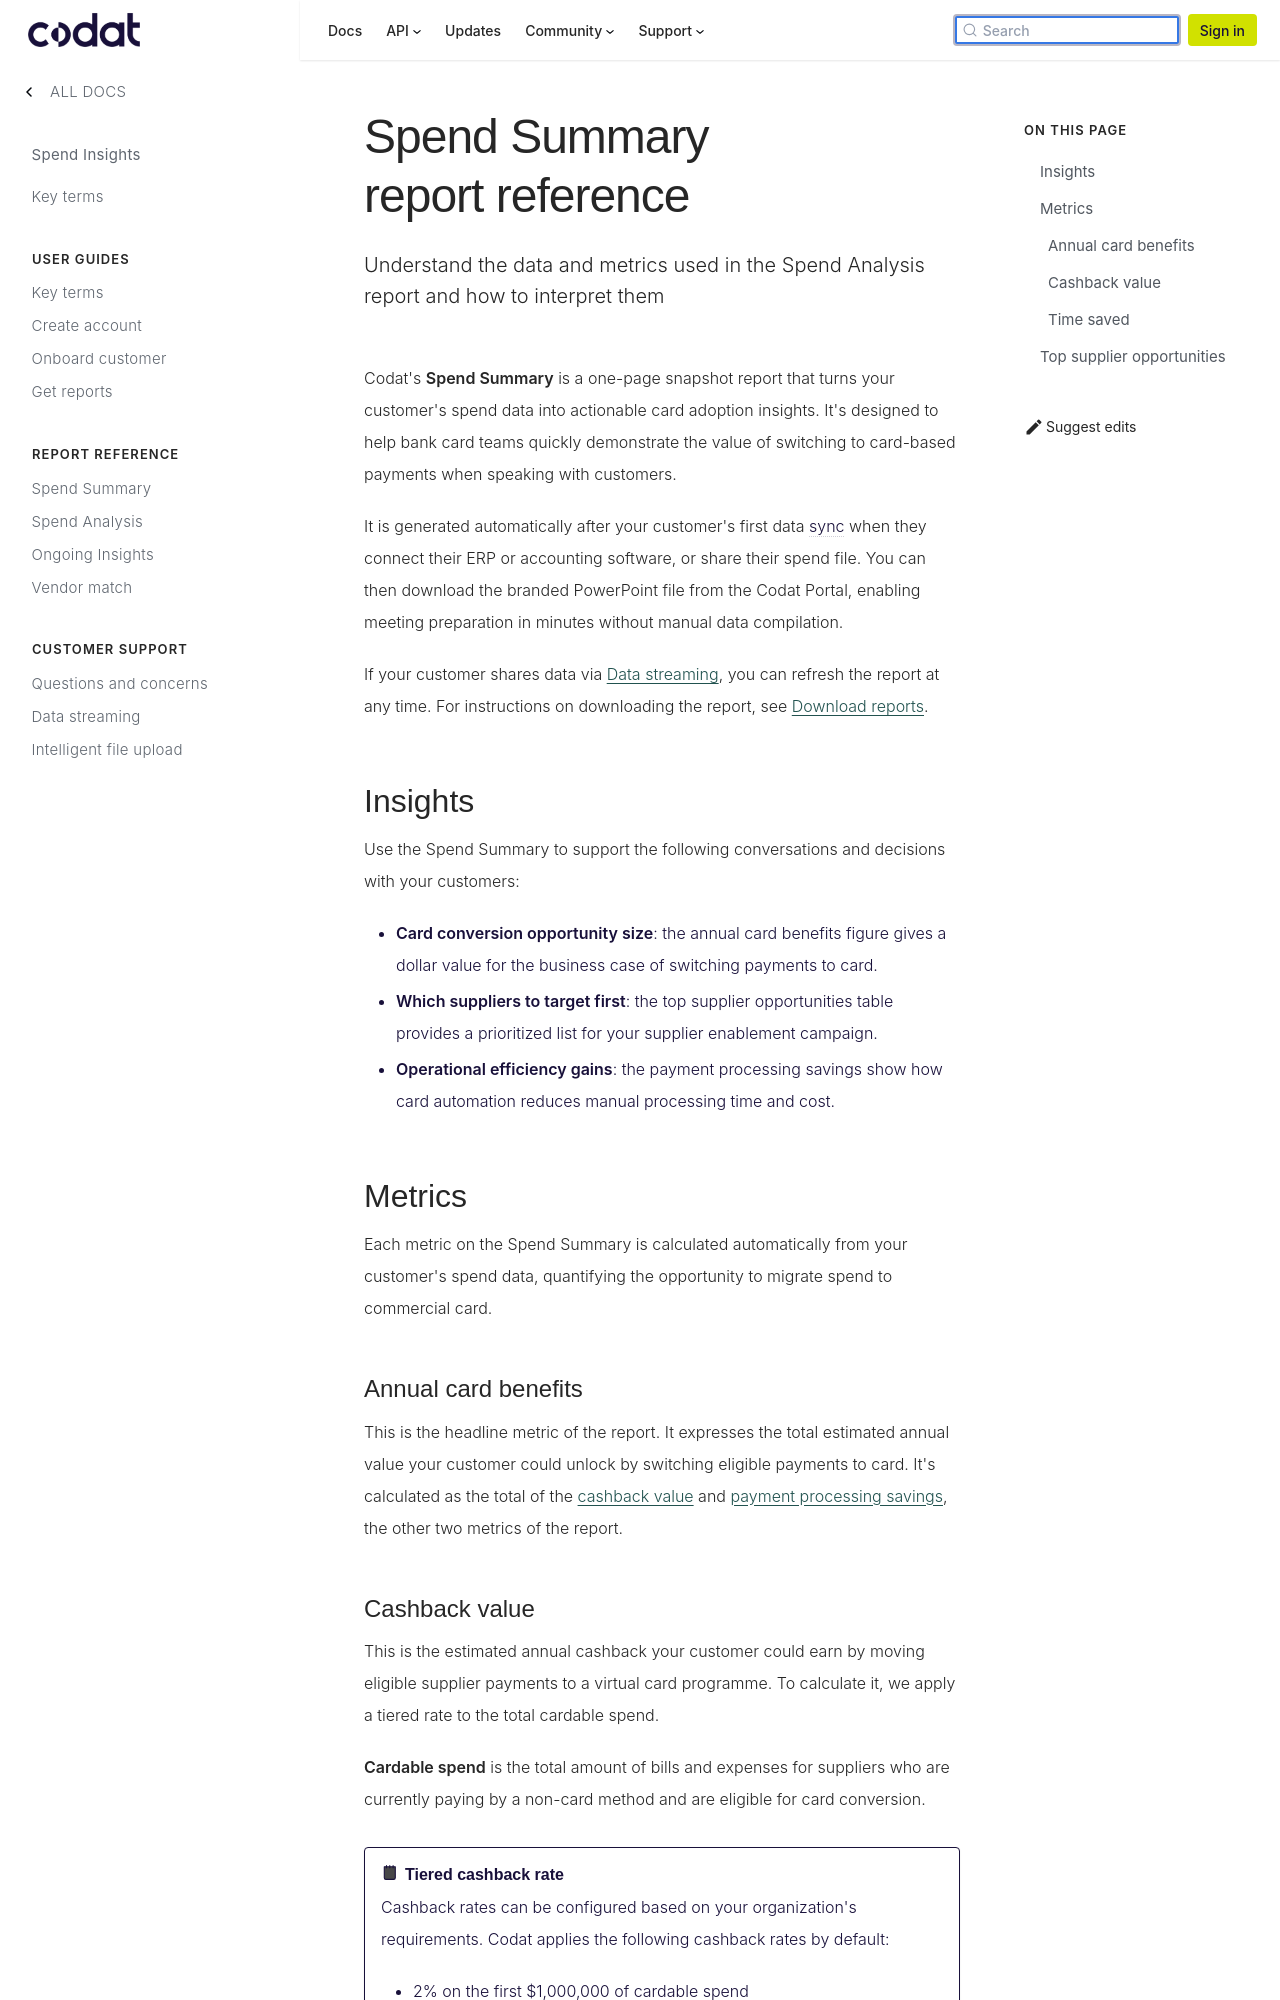

repository: codatio/codat-docs · page: pr-preview/pr-1903/spend-insights/reports/spend-summary/index.html · generator: docusaurus

---
title: "Spend Summary report reference"
sidebar_label: "Spend Summary"
description: "Understand the data and metrics used in the Spend Analysis report and how to interpret them"
displayed_sidebar: spendInsights
---

import Tabs from "@theme/Tabs";
import TabItem from "@theme/TabItem";
import ReadNext from "@components/ReadNext";

Codat's **Spend Summary** is a one-page snapshot report that turns your customer's spend data into actionable card adoption insights. It's designed to help bank card teams quickly demonstrate the value of switching to card-based payments when speaking with customers.

It is generated automatically after your customer's first data sync when they connect their ERP or accounting software, or share their spend file. You can then download the branded PowerPoint file from the Codat Portal, enabling meeting preparation in minutes without manual data compilation.

If your customer shares data via [Data streaming](/spend-insights/resources/link-software), you can refresh the report at any time. For instructions on downloading the report, see [Download reports](/spend-insights/guides/get-report#download-report).

## Insights

Use the Spend Summary to support the following conversations and decisions with your customers:

- **Card conversion opportunity size**: the annual card benefits figure gives a dollar value for the business case of switching payments to card.
- **Which suppliers to target first**: the top supplier opportunities table provides a prioritized list for your supplier enablement campaign.
- **Operational efficiency gains**: the payment processing savings show how card automation reduces manual processing time and cost.

## Metrics

Each metric on the Spend Summary is calculated automatically from your customer's spend data, quantifying the opportunity to migrate spend to commercial card.

### Annual card benefits

This is the headline metric of the report. It expresses the total estimated annual value your customer could unlock by switching eligible payments to card. It's calculated as the total of the [cashback value](/spend-insights/reports/spend-summary#cashback-value) and [payment processing savings](/spend-insights/reports/spend-summary#time-saved), the other two metrics of the report.
